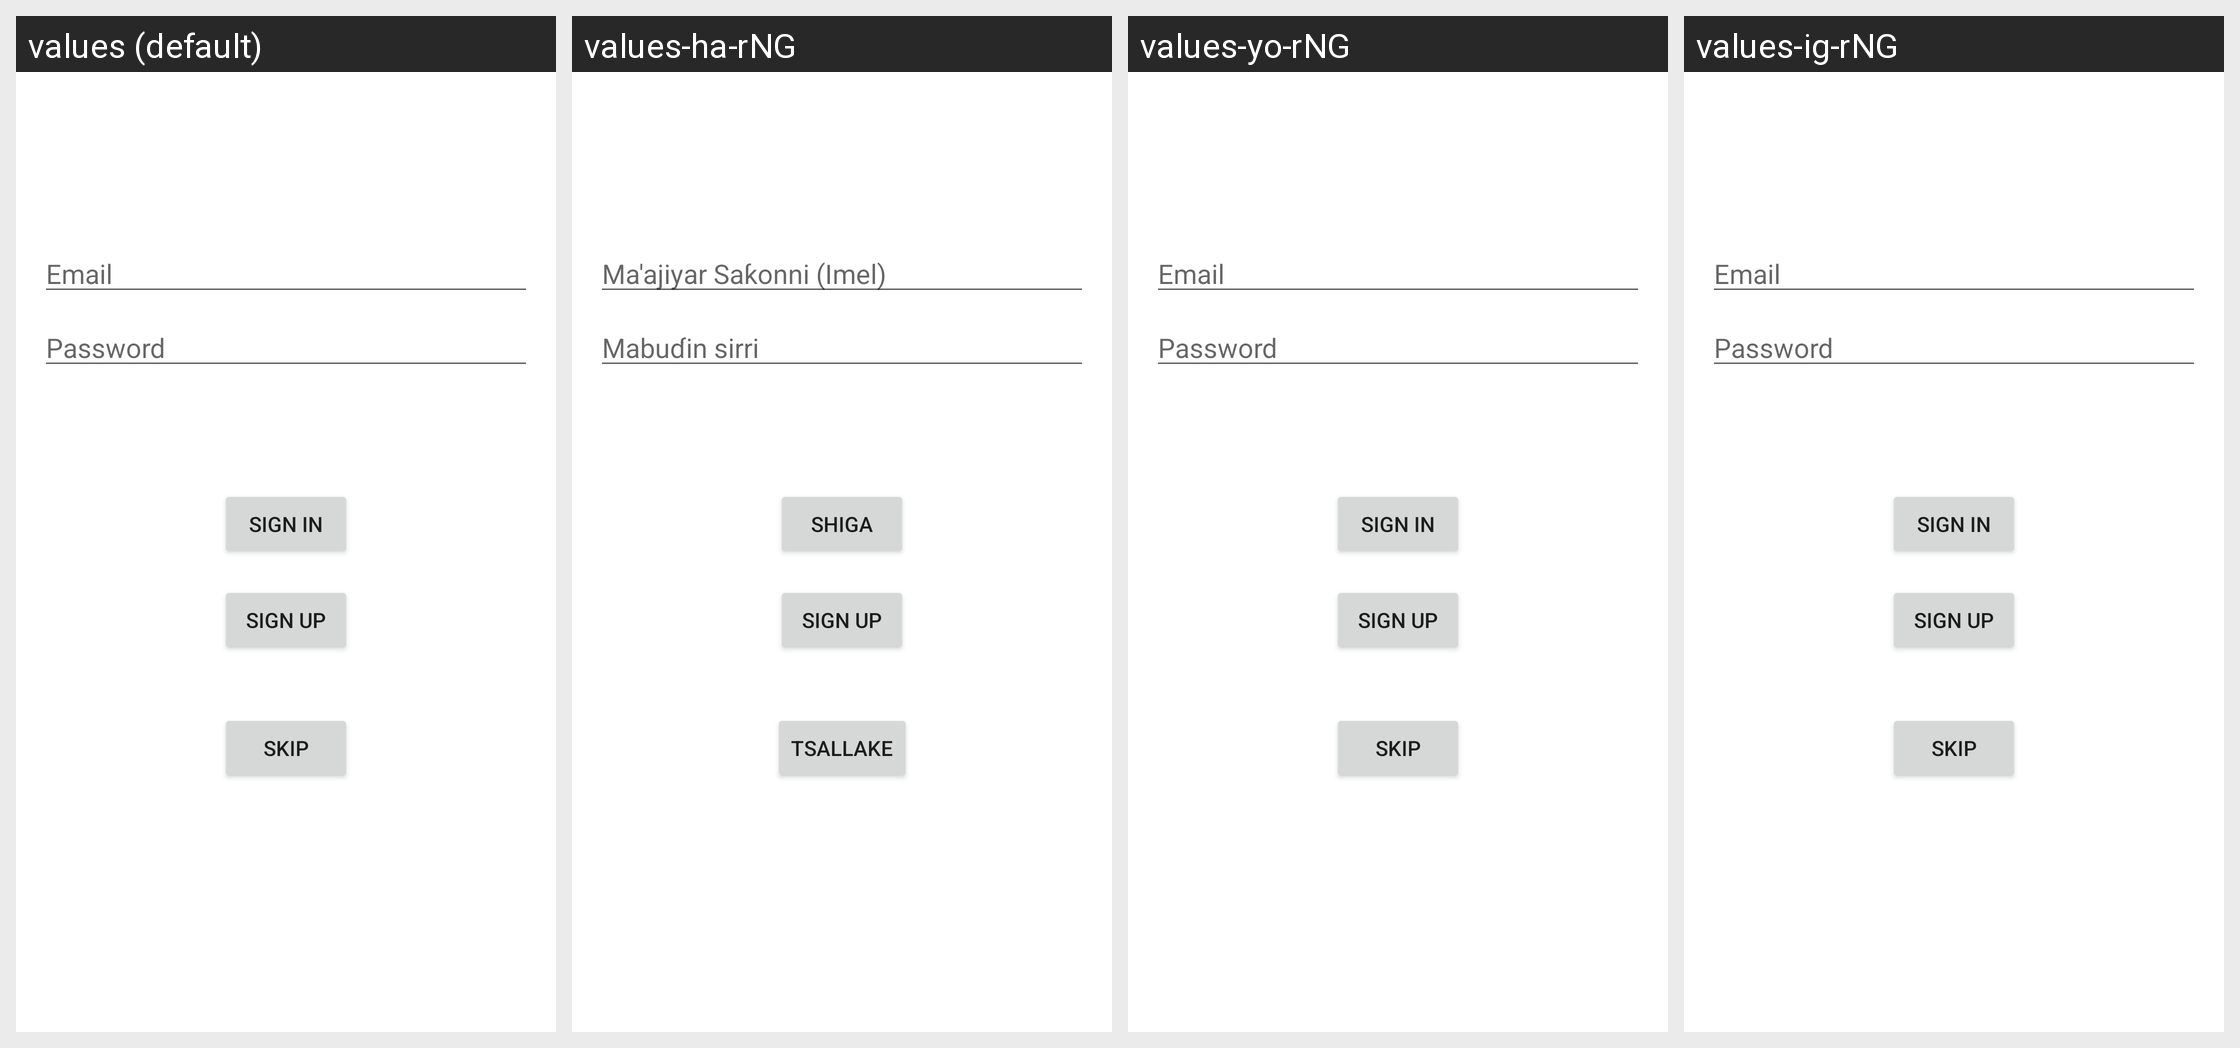

Translations of the strings shown on this Android screen, per locale in the grid:
Android screen res/layout/activity_sign_in.xml rendered under 4 locales, left to right: values (default), values-ha-rNG, values-yo-rNG, values-ig-rNG. Device: Nexus 5 (rendered at 1080×1920; each locale shown at half size, 540×960, under a caption strip naming it); theme Theme.MEDIC.
Strings drawn on this screen, with the default value and each locale's value (text and hints the layout hard-codes, and strings that could not be matched under every locale, appear in the picture but are not listed):

prompt_email
  values: Email
  values-ha-rNG: Ma'ajiyar Saƙonni (Imel)
  values-yo-rNG: Email
  values-ig-rNG: Email

prompt_password
  values: Password
  values-ha-rNG: Mabuɗin sirri
  values-yo-rNG: Password
  values-ig-rNG: Password

action_sign_in_short
  values: Sign in
  values-ha-rNG: Shiga
  values-yo-rNG: Sign in
  values-ig-rNG: Sign in

action_sign_up
  values: Sign up
  values-ha-rNG: Sign up
  values-yo-rNG: Sign up
  values-ig-rNG: Sign up

action_skip
  values: Skip
  values-ha-rNG: Tsallake
  values-yo-rNG: Skip
  values-ig-rNG: Skip
